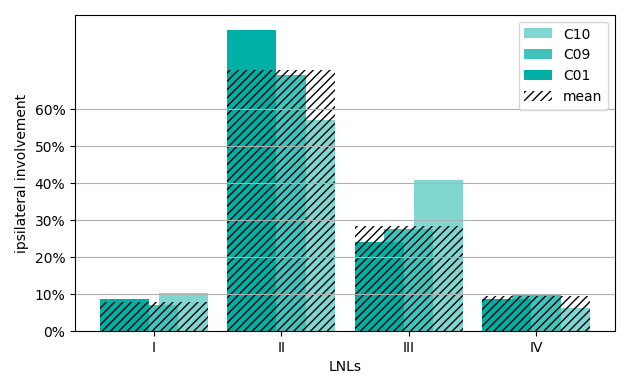

Data behind this chart, as committed beside it:
, C01, C09, C10, Oropharynx
I, 8.7, 6.98, 10.2, 7.77
II, 81.52, 69.38, 57.14, 70.68
III, 23.91, 27.52, 40.82, 28.32
IV, 8.7, 10.08, 6.12, 9.27
